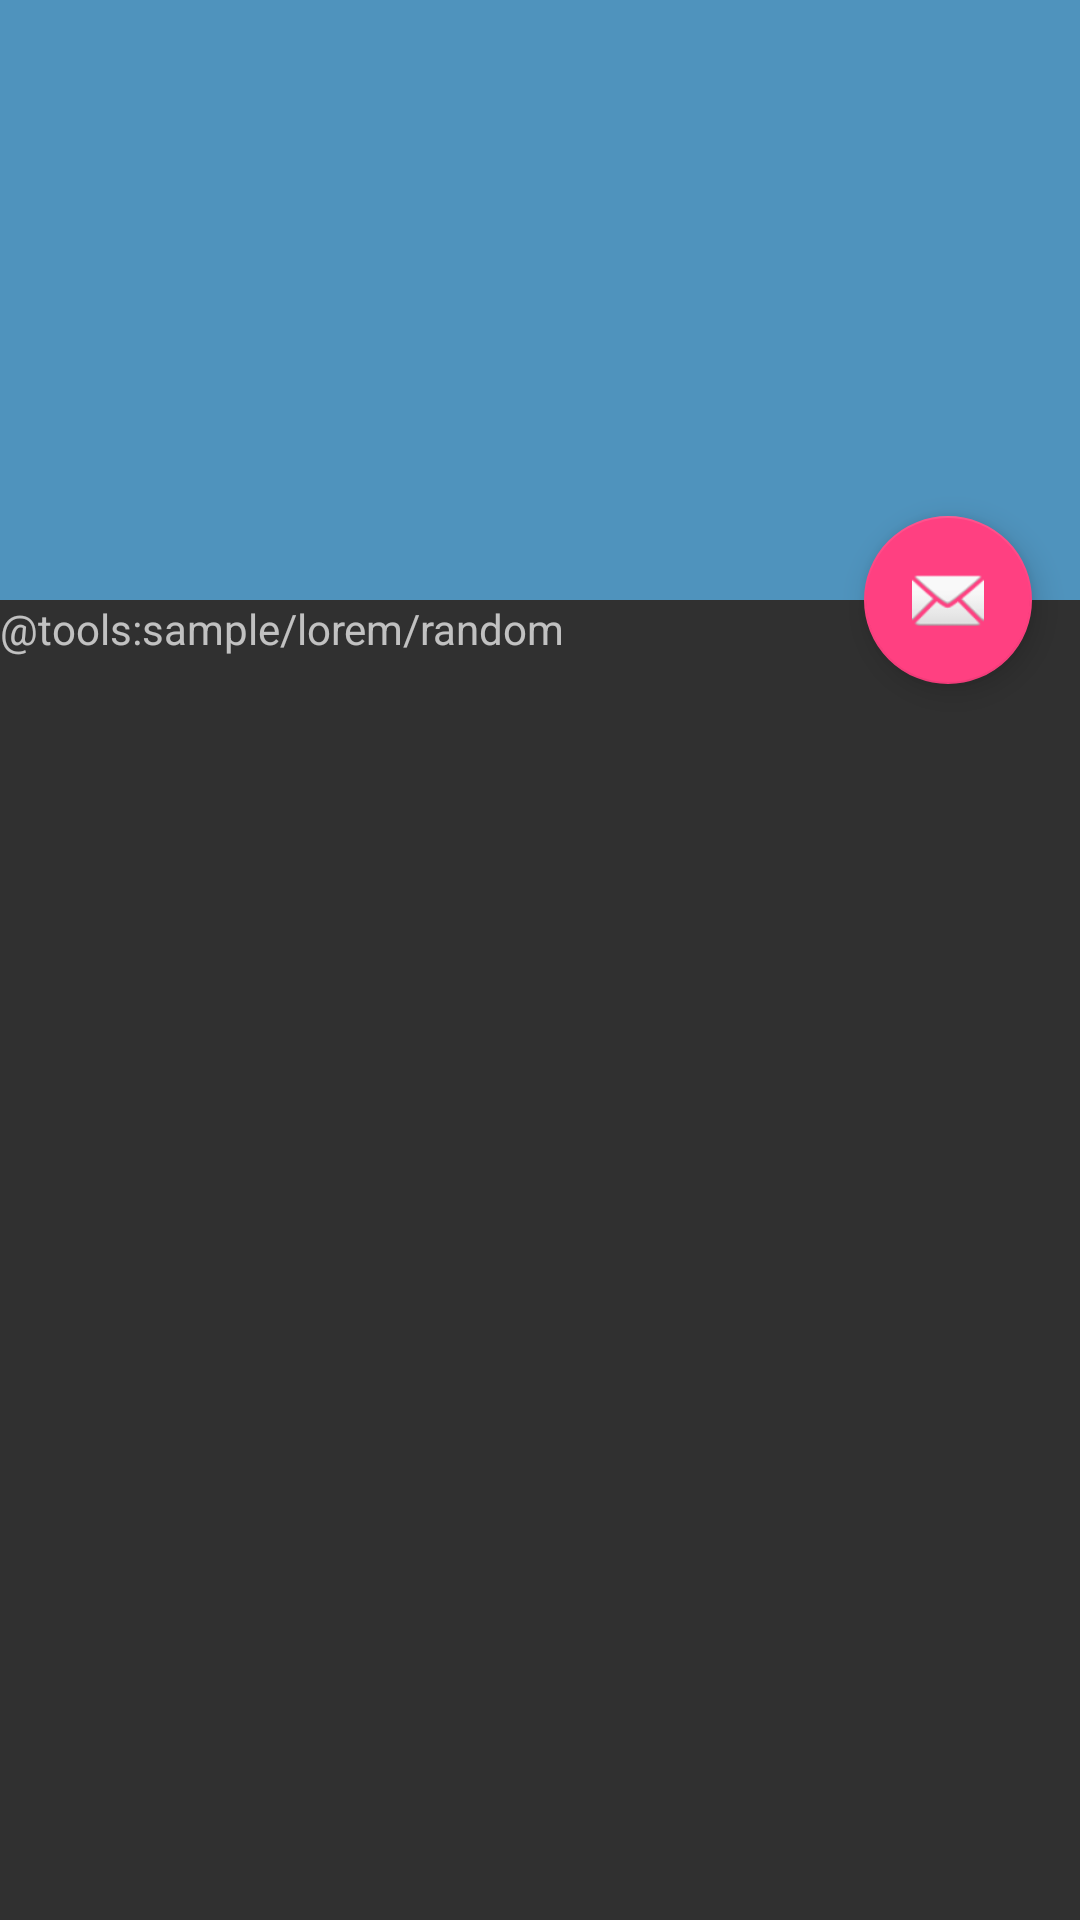

Produce the Android XML layout that renders to this screen, including the resource entries it uses.
<!-- AndroidManifest.xml: activity theme AppTheme.NoActionBar -->
<!-- res/layout/activity_main.xml -->
<?xml version="1.0" encoding="utf-8"?>
<android.support.design.widget.CoordinatorLayout xmlns:android="http://schemas.android.com/apk/res/android"
    xmlns:app="http://schemas.android.com/apk/res-auto"
    xmlns:tools="http://schemas.android.com/tools"
    android:layout_width="match_parent"
    android:layout_height="match_parent"
    android:fitsSystemWindows="true"
    tools:context="com.deange.githubstatus.ui.MainActivity">

    <android.support.design.widget.AppBarLayout
        android:id="@+id/app_bar"
        android:layout_width="match_parent"
        android:layout_height="@dimen/app_bar_height"
        android:fitsSystemWindows="true"
        android:theme="@style/AppTheme.AppBarOverlay">

        <android.support.design.widget.CollapsingToolbarLayout
            android:id="@+id/toolbar_layout"
            android:layout_width="match_parent"
            android:layout_height="match_parent"
            android:fitsSystemWindows="true"
            app:contentScrim="?attr/colorPrimary"
            app:expandedTitleGravity="center"
            app:expandedTitleTextAppearance="@style/TextAppearance.AppCompat.Display3"
            app:layout_scrollFlags="scroll|exitUntilCollapsed"
            app:toolbarId="@+id/toolbar">

            <android.support.v7.widget.Toolbar
                android:id="@+id/toolbar"
                android:layout_width="match_parent"
                android:layout_height="?attr/actionBarSize"
                app:layout_collapseMode="pin"
                app:popupTheme="@style/AppTheme.PopupOverlay" />

        </android.support.design.widget.CollapsingToolbarLayout>
    </android.support.design.widget.AppBarLayout>

    <include layout="@layout/content_main" />

    <android.support.design.widget.FloatingActionButton
        android:id="@+id/fab"
        android:layout_width="wrap_content"
        android:layout_height="wrap_content"
        android:layout_margin="@dimen/fab_margin"
        app:layout_anchor="@id/app_bar"
        app:layout_anchorGravity="bottom|end"
        app:srcCompat="@android:drawable/ic_dialog_email" />

</android.support.design.widget.CoordinatorLayout>
<!-- res/layout/content_main.xml (included above) -->
<?xml version="1.0" encoding="utf-8"?>
<android.support.v4.widget.NestedScrollView xmlns:android="http://schemas.android.com/apk/res/android"
    xmlns:app="http://schemas.android.com/apk/res-auto"
    xmlns:tools="http://schemas.android.com/tools"
    android:layout_width="match_parent"
    android:layout_height="wrap_content"
    app:layout_behavior="@string/appbar_scrolling_view_behavior"
    tools:context="com.deange.githubstatus.ui.MainActivity"
    tools:showIn="@layout/activity_main">

    <TextView
        android:layout_width="match_parent"
        android:layout_height="wrap_content"
        android:layout_margin="@dimen/text_margin"
        tools:text="@tools:sample/lorem/random" />

</android.support.v4.widget.NestedScrollView>
<!-- resources referenced by this layout -->
<resources>
  <dimen name="app_bar_height">200dp</dimen>
  <dimen name="fab_margin">16dp</dimen>
  <style name="AppTheme.AppBarOverlay" parent="ThemeOverlay.AppCompat.Dark.ActionBar" />
  <style name="AppTheme.PopupOverlay" parent="ThemeOverlay.AppCompat.Light" />
  <style name="AppTheme.NoActionBar">
          <item name="windowActionBar">false</item>
          <item name="windowNoTitle">true</item>
      </style>
</resources>
